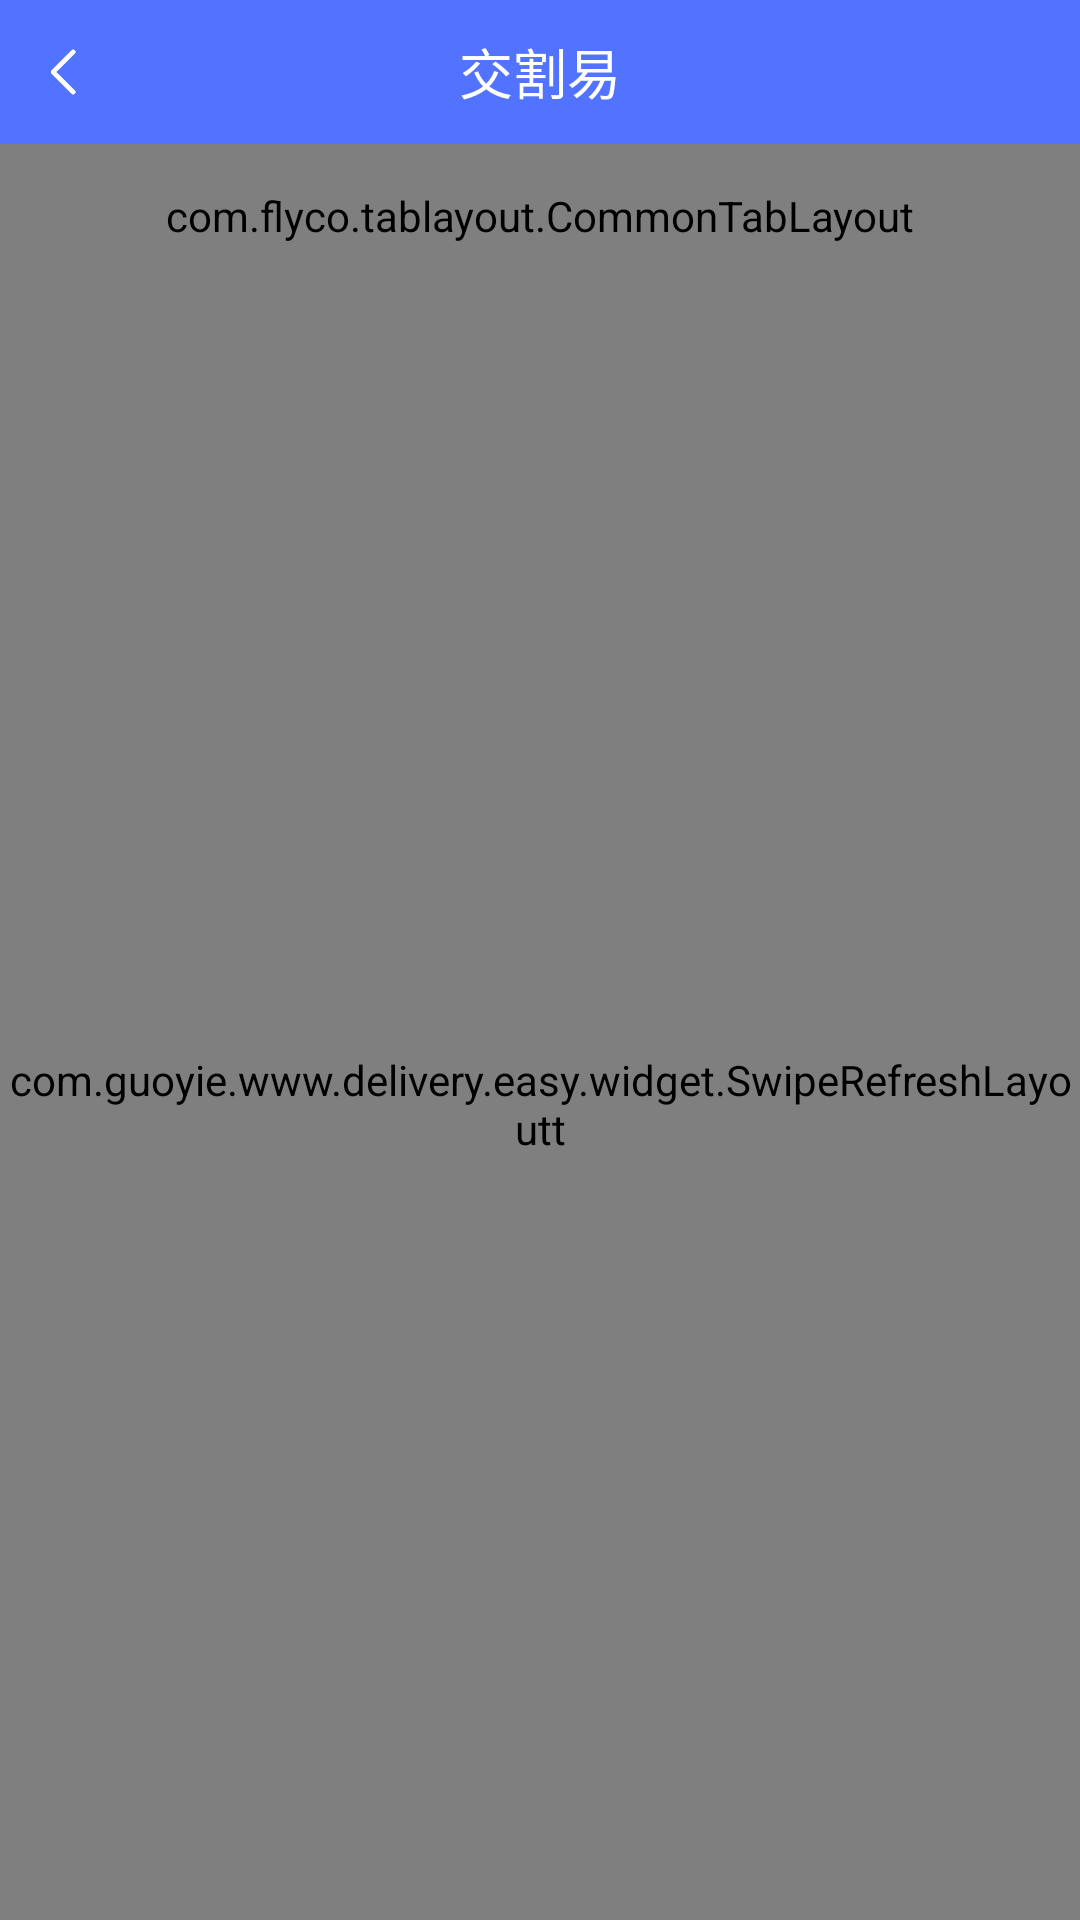

Here is an Android app screen rendered from its layout file. Give the layout XML and the strings, colors and styles it references.
<!-- AndroidManifest.xml: application theme AppTheme -->
<!-- res/layout/activity_inforeder.xml -->
<?xml version="1.0" encoding="utf-8"?>
<layout xmlns:android="http://schemas.android.com/apk/res/android"
        xmlns:tl="http://schemas.android.com/apk/res-auto">


    <LinearLayout
        android:layout_width="match_parent"
        android:layout_height="wrap_content"
        android:orientation="vertical">

        <include
            android:id="@+id/title_bar"
            layout="@layout/public_title_bar"
            android:layout_width="match_parent"
            android:layout_height="wrap_content" />

        <com.flyco.tablayout.CommonTabLayout
            android:id="@+id/tab_layout"
            android:layout_width="match_parent"
            android:layout_height="48dp"
            android:background="@color/app_color_blue"
            tl:tl_iconVisible="false"
            tl:tl_indicator_color="@color/white"
            tl:tl_indicator_height="2dp"
            tl:tl_textSelectColor="@color/white"
            tl:tl_textUnselectColor="@color/selector_main_tab_color"
            tl:tl_textsize="14sp" />


        <com.guoyie.www.delivery.easy.widget.SwipeRefreshLayoutt
            android:id="@+id/swipeRefresh"
            android:layout_width="match_parent"
            android:layout_height="match_parent">

            <RelativeLayout
                android:layout_width="match_parent"
                android:layout_height="match_parent">

                <com.guoyie.www.delivery.easy.widget.recyclerview.NRecyclerView
                    android:id="@+id/nrecycler"
                    android:layout_width="match_parent"
                    android:layout_height="match_parent" />
            </RelativeLayout>

        </com.guoyie.www.delivery.easy.widget.SwipeRefreshLayoutt>
    </LinearLayout>
</layout>
<!-- res/layout/public_title_bar.xml (included above) -->
<?xml version="1.0" encoding="utf-8"?>
<LinearLayout xmlns:android="http://schemas.android.com/apk/res/android"
    android:layout_width="match_parent"
    android:layout_height="wrap_content"
    android:fitsSystemWindows="true"
    android:orientation="vertical">

    <RelativeLayout
        android:id="@+id/rl_title"
        android:layout_width="match_parent"
        android:layout_height="48dp"
        android:background="@color/app_color_blue">

        <ImageView
            android:id="@+id/left_back"
            android:layout_width="wrap_content"
            android:layout_height="wrap_content"
            android:layout_marginLeft="5dp"
            android:layout_centerVertical="true"
            android:background="@color/transparent"
            android:padding="12dp"
            android:src="@mipmap/left_arrow"
            android:visibility="visible" />

        <TextView
            android:id="@+id/tv_title"
            android:layout_width="wrap_content"
            android:layout_height="wrap_content"
            android:layout_centerInParent="true"
            android:ellipsize="end"
            android:maxEms="11"
            android:text="@string/app_name"
            android:textColor="@color/white"
            android:textSize="18sp" />

        <TextView
            android:visibility="gone"
            android:id="@+id/tv_right"
            android:layout_width="wrap_content"
            android:layout_height="match_parent"
            android:layout_alignParentRight="true"
            android:layout_centerVertical="true"
            android:layout_marginRight="10dp"
            android:gravity="center"
            android:paddingLeft="10dp"
            android:paddingRight="10dp"
            android:text=""
            android:textColor="@color/white"
            android:textSize="15sp" />


        <ImageView
            android:id="@+id/iv_search"
            android:layout_width="wrap_content"
            android:layout_height="match_parent"
            android:layout_alignParentRight="true"
            android:layout_centerVertical="true"
            android:layout_marginRight="10dp"
            android:gravity="center"
            android:paddingLeft="10dp"
            android:paddingRight="10dp"
            android:src="@mipmap/search"
            android:visibility="gone"
             />
    </RelativeLayout>

</LinearLayout>
<!-- resources referenced by this layout -->
<resources>
  <color name="app_color_blue">#5273ff</color>
  <color name="transparent">#00000000</color>
  <color name="white">#ffffff</color>
  <!-- mipmap left_arrow: png bitmap (mipmap-xhdpi, 285 bytes) -->
  <!-- mipmap search: png bitmap (mipmap-xhdpi, 573 bytes) -->
  <string name="app_name">交割易</string>
  <style name="AppTheme" parent="Theme.AppCompat.Light.NoActionBar">
          
          <item name="colorPrimary">@color/app_color_blue</item>
          <item name="colorPrimaryDark">@color/app_color_blue</item>
          <item name="colorAccent">@color/app_color_blue</item>
      </style>
</resources>
